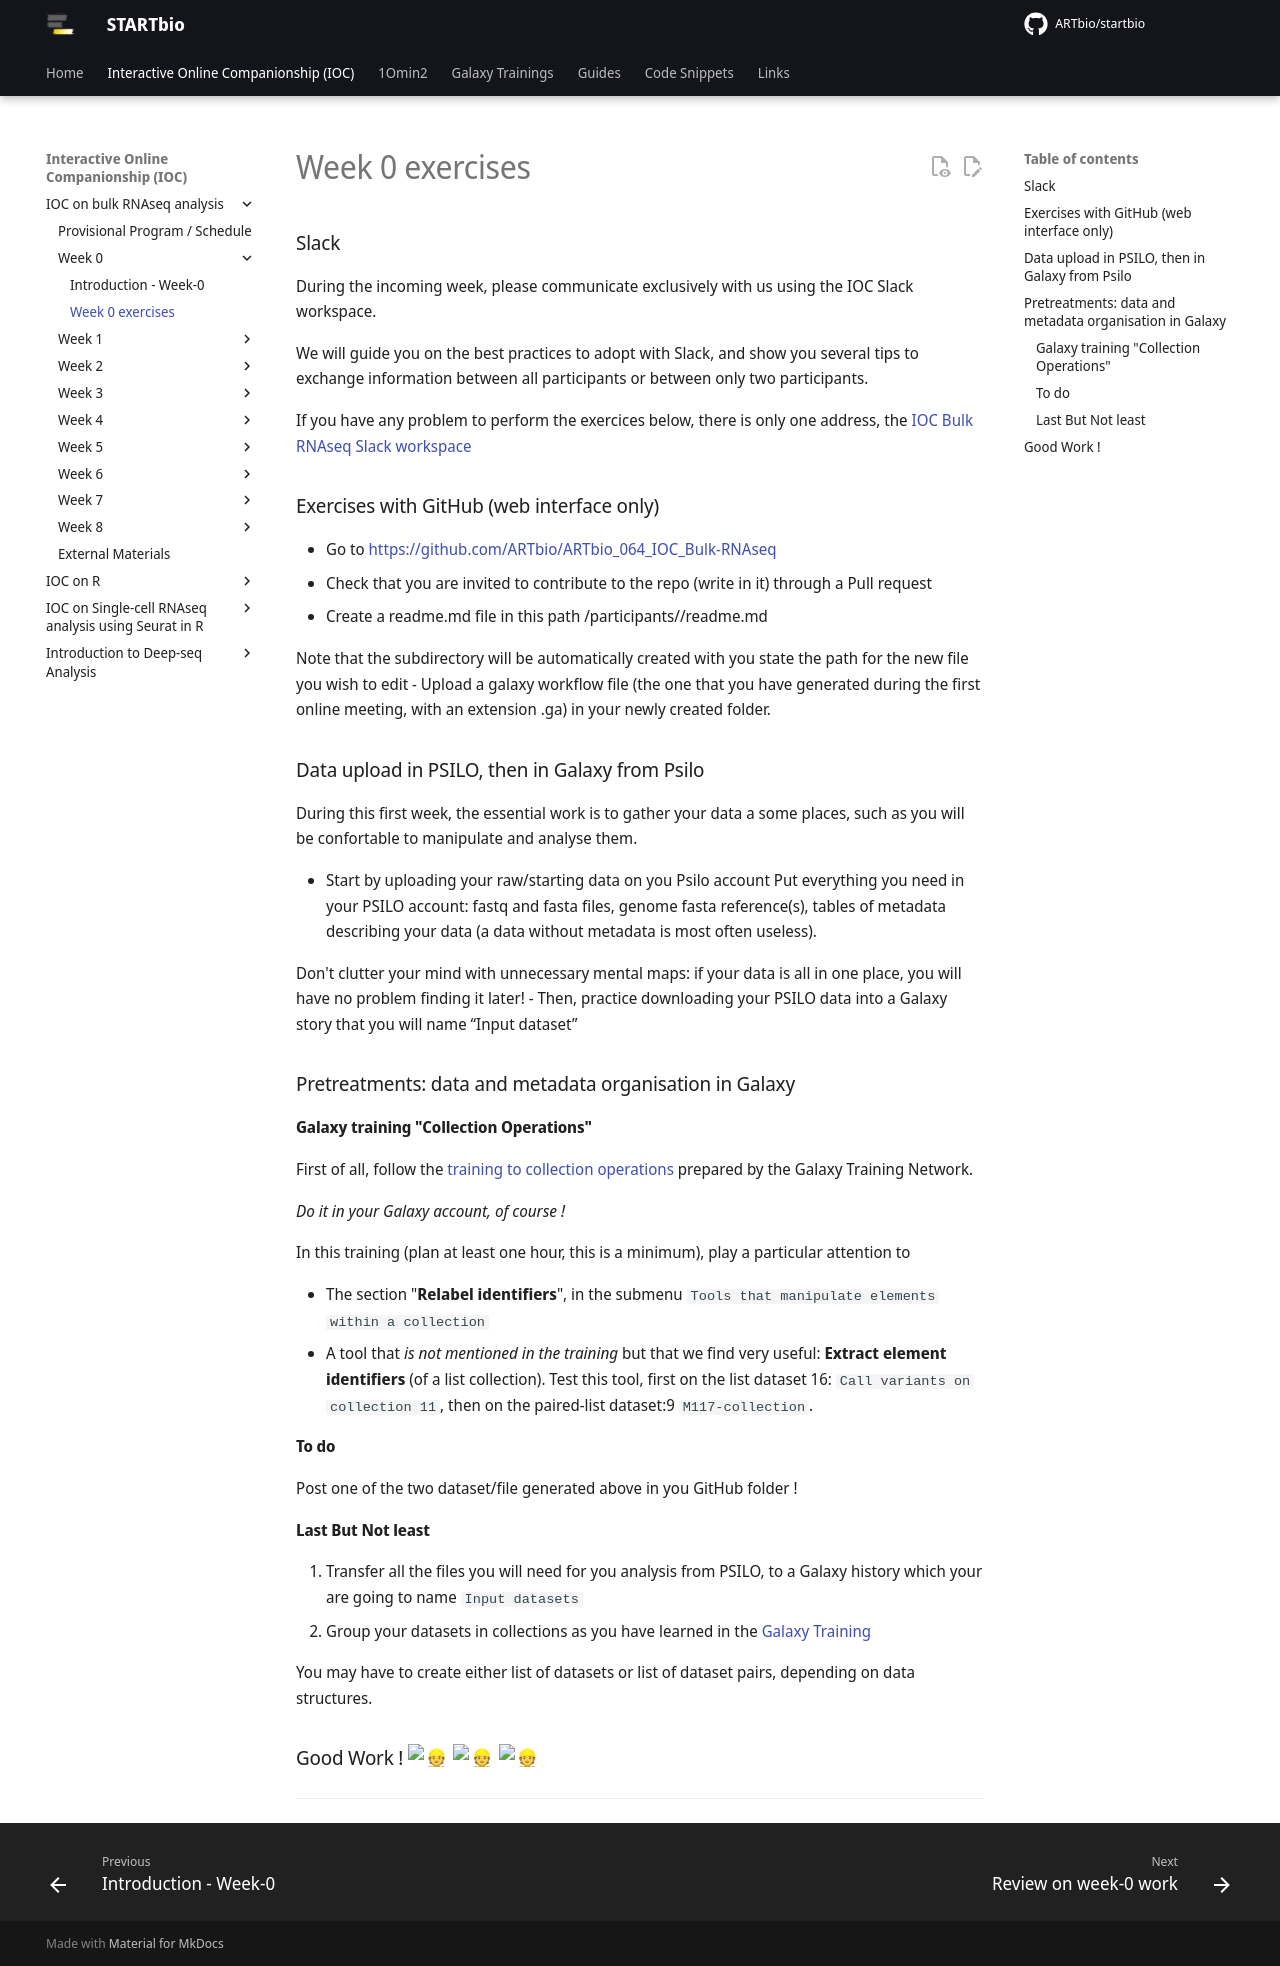

repository: ARTbio/startbio · page: bulk_RNAseq-IOC/02_exercises_week_00/index.html · generator: mkdocs

### Slack

During the incoming week, please communicate exclusively with us using the IOC Slack workspace.

We will guide you on the best practices to adopt with Slack, and show you
several tips to exchange information between all participants or between only two participants.

If you have any problem to perform the exercices below, there is only one address,
the [IOC Bulk RNAseq Slack workspace](https://iocbulkrnaseq.slack.com)

### Exercises with GitHub (web interface only)

- Go to https://github.com/ARTbio/ARTbio_064_IOC_Bulk-RNAseq
- Check that you are invited to contribute to the repo (write in it) through a Pull request
- Create a readme.md file in this path /participants/<yourname>/readme.md
  
  Note that the subdirectory <yourname> will be automatically created with you state the
  path for the new file you wish to edit
- Upload a galaxy workflow file (the one that you have generated during the first online
  meeting, with an extension .ga) in your newly created folder.


### Data upload in PSILO, then in Galaxy from Psilo

During this first week, the essential work is to gather your data a some places,
such as you will be confortable to manipulate and analyse them.

- Start by uploading your raw/starting data on you Psilo account
  Put everything you need in your PSILO account: fastq and fasta files, genome fasta
  reference(s), tables of metadata describing your data (a data without metadata is most
  often useless).
  
  Don't clutter your mind with unnecessary mental maps: if your data is all in one place,
  you will have no problem finding it later!
- Then, practice downloading your PSILO data into a Galaxy story that you will name
  “Input dataset”

### Pretreatments: data and metadata organisation in Galaxy

#### Galaxy training "Collection Operations"

First of all, follow the
[training to collection operations](https://training.galaxyproject.org/training-material/topics/galaxy-interface/tutorials/collections/tutorial.html)
prepared by the Galaxy Training Network.

*Do it in your Galaxy account, of course !*

In this training (plan at least one hour, this is a minimum), play a particular attention
to

- The section "**Relabel identifiers**", in the submenu `Tools that manipulate elements
within a collection`
- A tool that *is not mentioned in the training* but that we find very useful:
  **Extract element identifiers** (of a list collection). Test this tool, first on the
  list dataset 16: `Call variants on collection 11`, then on the paired-list dataset:9
  `M117-collection`.

#### To do
Post one of the two dataset/file generated above in you GitHub folder ! 

#### Last But Not least

1. Transfer all the files you will need for you analysis from PSILO, to a Galaxy history
which your are going to name `Input datasets`
- Group your datasets in collections as you have learned in the
  [Galaxy Training](https://training.galaxyproject.org/training-material/topics/galaxy-interface/tutorials/collections/tutorial.html)
  
  You may have to create either list of datasets or list of dataset pairs, depending on
  data structures.
  
### Good Work ! :construction_worker: :construction_worker: :construction_worker:
----
